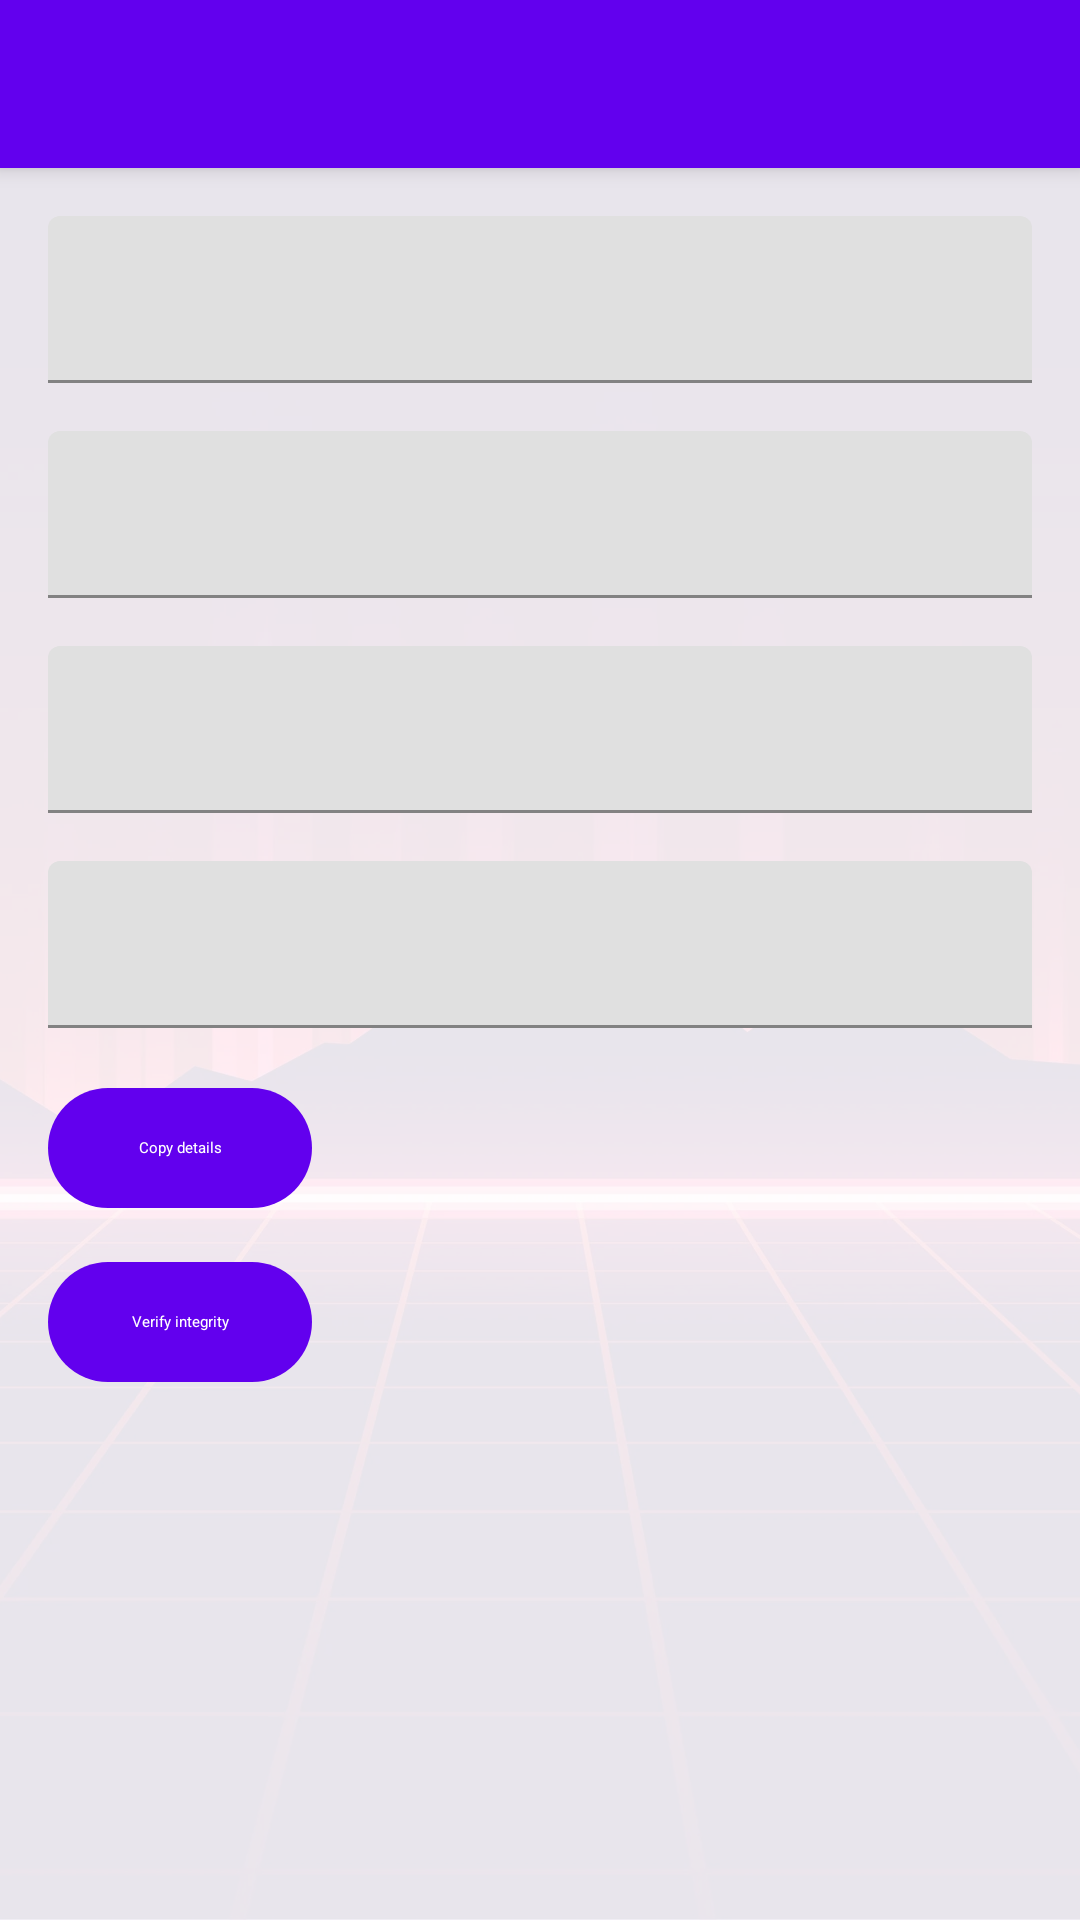

Produce the Android XML layout that renders to this screen, including the resource entries it uses.
<!-- AndroidManifest.xml: fallback theme Theme.MaterialComponents.DayNight.NoActionBar -->
<!-- res/layout/fragment_game_info.xml -->
<?xml version="1.0" encoding="utf-8"?>
<androidx.coordinatorlayout.widget.CoordinatorLayout xmlns:android="http://schemas.android.com/apk/res/android"
    xmlns:app="http://schemas.android.com/apk/res-auto"
    xmlns:tools="http://schemas.android.com/tools"
    android:id="@+id/coordinator_about"
    android:layout_width="match_parent"
    android:layout_height="match_parent"
    android:background="?attr/colorSurface">

    <ImageView
        android:id="@+id/background_logo"
        android:layout_width="match_parent"
        android:layout_height="match_parent"
        android:alpha="0.1"
        android:contentDescription="@null"
        android:importantForAccessibility="no"
        android:scaleType="centerCrop"
        android:src="@drawable/eden_background" />

    <com.google.android.material.appbar.AppBarLayout
        android:id="@+id/appbar_info"
        android:layout_width="match_parent"
        android:layout_height="wrap_content"
        android:touchscreenBlocksFocus="false"
        android:fitsSystemWindows="true">

        <com.google.android.material.appbar.MaterialToolbar
            android:id="@+id/toolbar_info"
            android:layout_width="match_parent"
            android:layout_height="?attr/actionBarSize"
            android:touchscreenBlocksFocus="false"
            app:navigationIcon="@drawable/ic_back" />

    </com.google.android.material.appbar.AppBarLayout>

    <androidx.core.widget.NestedScrollView
        android:id="@+id/scroll_info"
        android:layout_width="match_parent"
        android:layout_height="wrap_content"
        android:defaultFocusHighlightEnabled="false"
        app:layout_behavior="@string/appbar_scrolling_view_behavior">

        <LinearLayout
            android:id="@+id/content_info"
            android:layout_width="match_parent"
            android:layout_height="wrap_content"
            android:orientation="vertical"
            android:paddingHorizontal="16dp">

            <com.google.android.material.textfield.TextInputLayout
                android:id="@+id/path"
                android:layout_width="match_parent"
                android:layout_height="wrap_content"
                android:paddingTop="16dp">

                <com.google.android.material.textfield.TextInputEditText
                    android:id="@+id/path_field"
                    android:layout_width="match_parent"
                    android:layout_height="wrap_content"
                    android:editable="false"
                    android:importantForAutofill="no"
                    android:inputType="none"
                    android:minHeight="48dp"
                    android:textAlignment="viewStart"
                    tools:text="1.0.0" />

            </com.google.android.material.textfield.TextInputLayout>

            <com.google.android.material.textfield.TextInputLayout
                android:id="@+id/program_id"
                android:layout_width="match_parent"
                android:layout_height="wrap_content"
                android:paddingTop="16dp">

                <com.google.android.material.textfield.TextInputEditText
                    android:id="@+id/program_id_field"
                    android:layout_width="match_parent"
                    android:layout_height="wrap_content"
                    android:editable="false"
                    android:importantForAutofill="no"
                    android:inputType="none"
                    android:minHeight="48dp"
                    android:textAlignment="viewStart"
                    tools:text="1.0.0" />

            </com.google.android.material.textfield.TextInputLayout>

            <com.google.android.material.textfield.TextInputLayout
                android:id="@+id/developer"
                android:layout_width="match_parent"
                android:layout_height="wrap_content"
                android:paddingTop="16dp">

                <com.google.android.material.textfield.TextInputEditText
                    android:id="@+id/developer_field"
                    android:layout_width="match_parent"
                    android:layout_height="wrap_content"
                    android:editable="false"
                    android:importantForAutofill="no"
                    android:inputType="none"
                    android:minHeight="48dp"
                    android:textAlignment="viewStart"
                    tools:text="1.0.0" />

            </com.google.android.material.textfield.TextInputLayout>

            <com.google.android.material.textfield.TextInputLayout
                android:id="@+id/version"
                android:layout_width="match_parent"
                android:layout_height="wrap_content"
                android:paddingTop="16dp">

                <com.google.android.material.textfield.TextInputEditText
                    android:id="@+id/version_field"
                    android:layout_width="match_parent"
                    android:layout_height="wrap_content"
                    android:editable="false"
                    android:importantForAutofill="no"
                    android:inputType="none"
                    android:minHeight="48dp"
                    android:textAlignment="viewStart"
                    tools:text="1.0.0" />

            </com.google.android.material.textfield.TextInputLayout>

            <com.google.android.material.button.MaterialButton
                android:id="@+id/button_copy"
                style="@style/Widget.Material3.Button"
                android:layout_width="wrap_content"
                android:layout_height="wrap_content"
                android:layout_marginTop="16dp"
                android:text="@string/copy_details" />

            <com.google.android.material.button.MaterialButton
                android:id="@+id/button_verify_integrity"
                style="@style/Widget.Material3.Button"
                android:layout_width="wrap_content"
                android:layout_height="wrap_content"
                android:layout_marginTop="10dp"
                android:text="@string/verify_integrity" />

        </LinearLayout>

    </androidx.core.widget.NestedScrollView>

</androidx.coordinatorlayout.widget.CoordinatorLayout>
<!-- resources referenced by this layout -->
<resources>
  <!-- drawable eden_background: webp bitmap (drawable-nodpi, 46754 bytes) -->
  <string name="copy_details">Copy details</string>
  <string name="verify_integrity">Verify integrity</string>
</resources>
